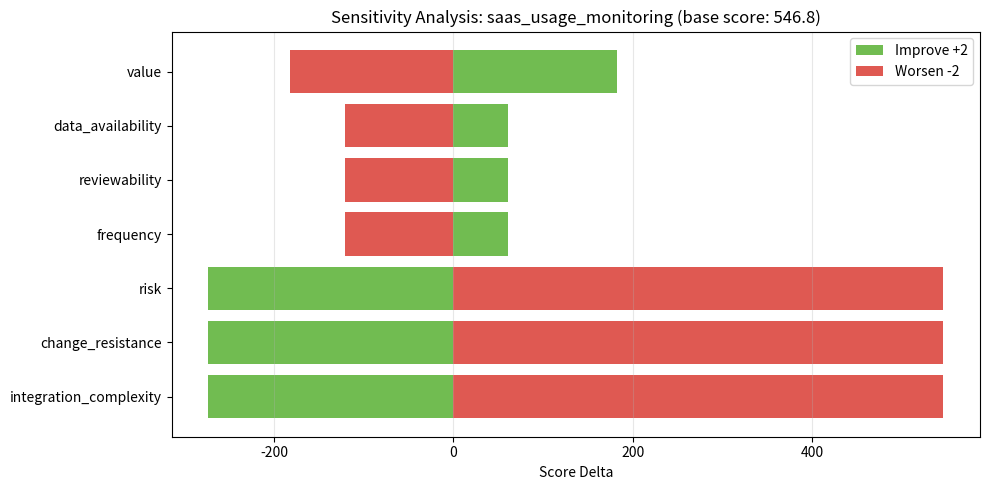
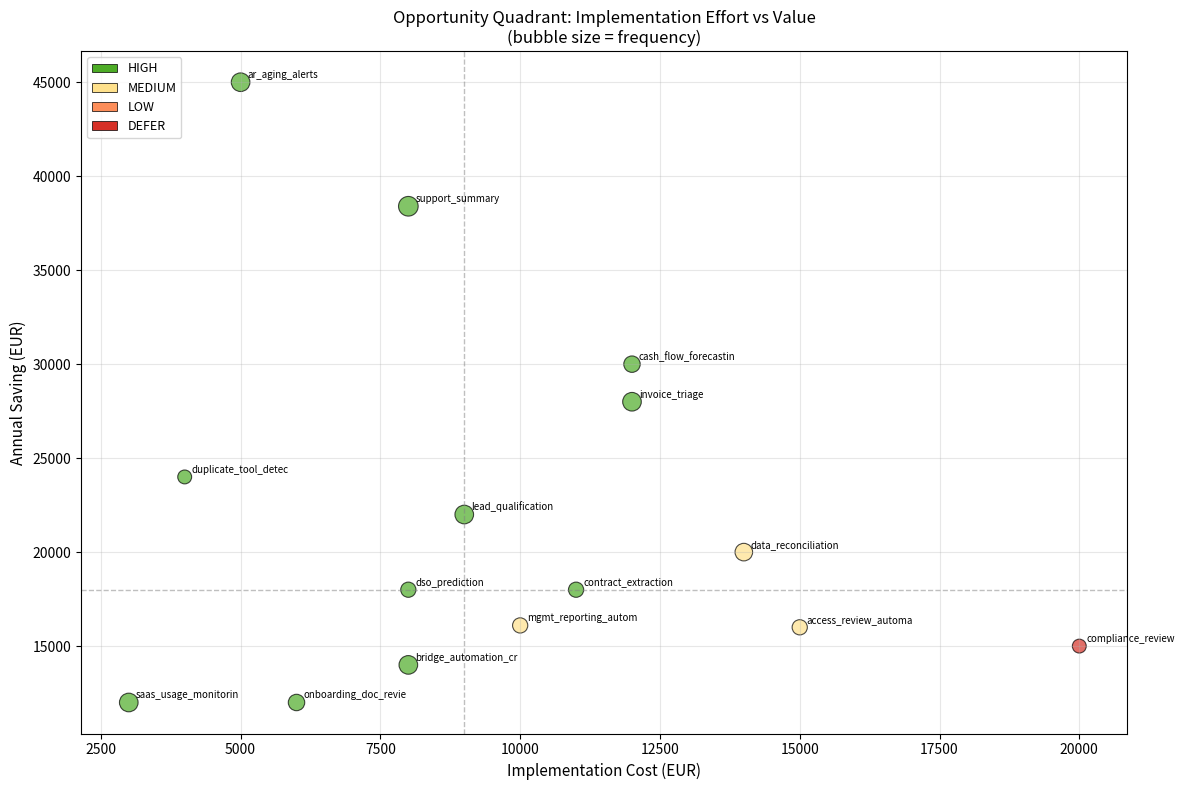
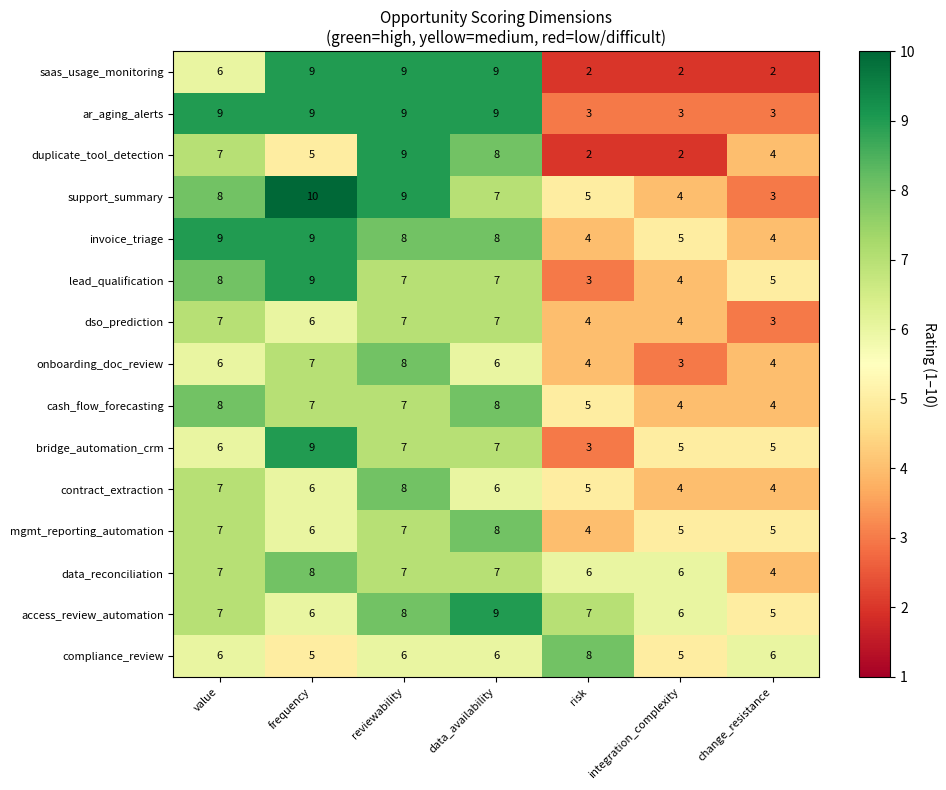
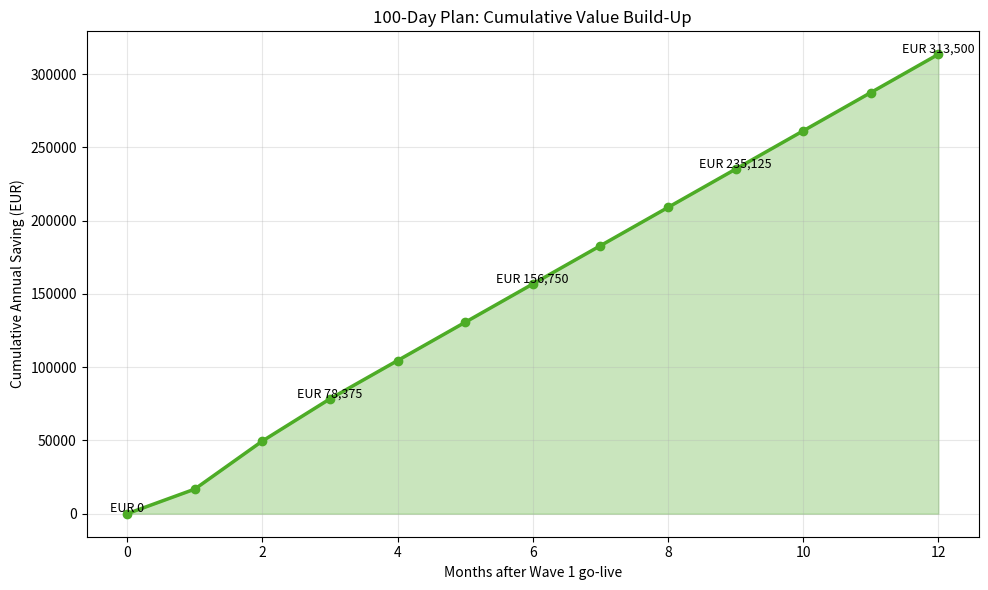

Recreate these plots in Python, in order.
import pandas as pd
import numpy as np
import matplotlib.pyplot as plt
from matplotlib.patches import Patch
import warnings
warnings.filterwarnings('ignore')

np.random.seed(42)

print('Libraries imported:')
print(f'  pandas {pd.__version__}')
print(f'  numpy {np.__version__}')
print(f'  matplotlib {plt.matplotlib.__version__}')

def ai_opportunity_score(value, frequency, reviewability, data_avail, risk, integ_complex, change_resist):
    '''Calculate AI opportunity score using 7-dimension formula. Each dimension rated 1-10.'''
    numerator = value * frequency * reviewability * data_avail
    denominator = risk * integ_complex * change_resist
    if denominator == 0:
        return 0
    return numerator / denominator

def payback_months(impl_cost_eur, annual_saving_eur):
    '''Calculate payback period in months.'''
    if annual_saving_eur <= 0:
        return float('inf')
    return (impl_cost_eur / annual_saving_eur) * 12

def priority_label(score):
    '''Assign priority label based on score.'''
    if score >= 25:
        return 'HIGH'
    elif score >= 12:
        return 'MEDIUM'
    elif score >= 5:
        return 'LOW'
    else:
        return 'DEFER'

# Test functions
test_score = ai_opportunity_score(9, 9, 8, 8, 4, 5, 4)
test_payback = payback_months(12000, 28000)
print(f'Test score: {test_score:.1f}')
print(f'Test payback: {test_payback:.1f} months')

opportunities = pd.DataFrame({
    'workflow': ['invoice_triage', 'support_summary', 'mgmt_reporting_automation',
        'lead_qualification', 'onboarding_doc_review', 'contract_extraction',
        'data_reconciliation', 'compliance_review', 'access_review_automation',
        'ar_aging_alerts', 'cash_flow_forecasting', 'dso_prediction',
        'saas_usage_monitoring', 'duplicate_tool_detection', 'bridge_automation_crm'],
    'source_lesson': ['L06', 'L06', 'L06', 'L07', 'L07', 'L07', 'L08', 'L08', 'L08',
        'L09', 'L09', 'L09', 'L10', 'L10', 'L10'],
    'value': [9, 8, 7, 8, 6, 7, 7, 6, 7, 9, 8, 7, 6, 7, 6],
    'frequency': [9, 10, 6, 9, 7, 6, 8, 5, 6, 9, 7, 6, 9, 5, 9],
    'reviewability': [8, 9, 7, 7, 8, 8, 7, 6, 8, 9, 7, 7, 9, 9, 7],
    'data_availability': [8, 7, 8, 7, 6, 6, 7, 6, 9, 9, 8, 7, 9, 8, 7],
    'risk': [4, 5, 4, 3, 4, 5, 6, 8, 7, 3, 5, 4, 2, 2, 3],
    'integration_complexity': [5, 4, 5, 4, 3, 4, 6, 5, 6, 3, 4, 4, 2, 2, 5],
    'change_resistance': [4, 3, 5, 5, 4, 4, 4, 6, 5, 3, 4, 3, 2, 4, 5],
    'annual_saving_eur': [28000, 38400, 16100, 22000, 12000, 18000, 20000, 15000, 16000,
        45000, 30000, 18000, 12000, 24000, 14000],
    'impl_cost_eur': [12000, 8000, 10000, 9000, 6000, 11000, 14000, 20000, 15000,
        5000, 12000, 8000, 3000, 4000, 8000],
})

opportunities['score'] = opportunities.apply(
    lambda r: ai_opportunity_score(r['value'], r['frequency'], r['reviewability'],
        r['data_availability'], r['risk'], r['integration_complexity'], r['change_resistance']),
    axis=1,
).round(1)
opportunities['payback_months'] = opportunities.apply(
    lambda r: payback_months(r['impl_cost_eur'], r['annual_saving_eur']),
    axis=1,
).round(1)
opportunities['priority'] = opportunities['score'].apply(priority_label)
opportunities = opportunities.sort_values('score', ascending=False).reset_index(drop=True)

total_opportunities = len(opportunities)
total_saving_potential = opportunities['annual_saving_eur'].sum()
total_impl_cost = opportunities['impl_cost_eur'].sum()

print('AGGREGATED AI OPPORTUNITY INVENTORY')
print('=' * 80)
print(f'Total opportunities: {total_opportunities}')
print(f'Total potential saving: EUR {total_saving_potential:,.0f}/year')
print(f'Total implementation cost: EUR {total_impl_cost:,.0f}')
print(f'Avg payback: {opportunities["payback_months"].mean():.1f} months')
print()
print('TOP 10 OPPORTUNITIES BY SCORE:')
print(opportunities[['workflow', 'source_lesson', 'score', 'priority', 'annual_saving_eur', 'payback_months']].head(10).to_string(index=False))

scorecard = opportunities.copy()
scorecard['roi_pct'] = ((scorecard['annual_saving_eur'] - scorecard['impl_cost_eur']) / scorecard['impl_cost_eur'] * 100).round(0).astype(int)

print('FULL SCORING ANALYSIS')
print('=' * 100)
print()
cols_display = ['workflow', 'value', 'frequency', 'reviewability', 'data_availability', 'risk', 'integration_complexity', 'change_resistance', 'score', 'priority']
pd.set_option('display.max_colwidth', 25)
print(scorecard[cols_display].to_string(index=False))
print()
print('QUICK WINS (HIGH priority, payback <= 12 months):')
quick_wins = scorecard[(scorecard['priority'] == 'HIGH') & (scorecard['payback_months'] <= 12)]
if len(quick_wins) > 0:
    print(quick_wins[['workflow', 'score', 'annual_saving_eur', 'payback_months', 'roi_pct']].to_string(index=False))
    print(f'Total quick-win value: EUR {quick_wins["annual_saving_eur"].sum():,.0f}/year')
else:
    print('  None identified (all HIGH opportunities have longer payback)')

top_opp = opportunities.iloc[0]
base_score = top_opp['score']

dimensions = ['value', 'frequency', 'reviewability', 'data_availability', 'risk', 'integration_complexity', 'change_resistance']
sensitivities = []

for dim in dimensions:
    test_vals_up = top_opp.to_dict()
    test_vals_up[dim] = min(10, test_vals_up[dim] + 2)
    score_up = ai_opportunity_score(test_vals_up['value'], test_vals_up['frequency'],
        test_vals_up['reviewability'], test_vals_up['data_availability'],
        test_vals_up['risk'], test_vals_up['integration_complexity'], test_vals_up['change_resistance'])
    delta_up = score_up - base_score
    
    test_vals_dn = top_opp.to_dict()
    test_vals_dn[dim] = max(1, test_vals_dn[dim] - 2)
    score_dn = ai_opportunity_score(test_vals_dn['value'], test_vals_dn['frequency'],
        test_vals_dn['reviewability'], test_vals_dn['data_availability'],
        test_vals_dn['risk'], test_vals_dn['integration_complexity'], test_vals_dn['change_resistance'])
    delta_dn = score_dn - base_score
    sensitivities.append({'dimension': dim, 'delta_up': delta_up, 'delta_dn': delta_dn})

sens_df = pd.DataFrame(sensitivities).sort_values('delta_up', ascending=True)

fig, ax = plt.subplots(figsize=(10, 5))
x_pos = range(len(sens_df))
ax.barh(x_pos, sens_df['delta_up'], color='#4dac26', label='Improve +2', alpha=0.8)
ax.barh(x_pos, sens_df['delta_dn'], color='#d73027', label='Worsen -2', alpha=0.8)
ax.set_yticks(x_pos)
ax.set_yticklabels(sens_df['dimension'])
ax.set_xlabel('Score Delta')
ax.set_title(f'Sensitivity Analysis: {top_opp["workflow"]} (base score: {base_score:.1f})')
ax.legend()
ax.grid(axis='x', alpha=0.3)
plt.tight_layout()
plt.savefig('sensitivity_tornado.png', dpi=100, bbox_inches='tight')
plt.show()

fig, ax = plt.subplots(figsize=(12, 8))

colors_by_priority = {'HIGH': '#4dac26', 'MEDIUM': '#fee08b', 'LOW': '#fc8d59', 'DEFER': '#d73027'}
colors = [colors_by_priority.get(p, '#888') for p in opportunities['priority']]

scatter = ax.scatter(
    opportunities['impl_cost_eur'],
    opportunities['annual_saving_eur'],
    s=opportunities['frequency'] * 20,
    c=colors,
    alpha=0.7,
    edgecolors='black',
    linewidth=0.8,
)

for _, row in opportunities.iterrows():
    ax.annotate(row['workflow'][:20], (row['impl_cost_eur'], row['annual_saving_eur']),
                textcoords='offset points', xytext=(5, 3), fontsize=7)

median_cost = opportunities['impl_cost_eur'].median()
median_saving = opportunities['annual_saving_eur'].median()
ax.axvline(median_cost, color='gray', linestyle='--', alpha=0.5, linewidth=1)
ax.axhline(median_saving, color='gray', linestyle='--', alpha=0.5, linewidth=1)

ax.set_xlabel('Implementation Cost (EUR)', fontsize=11)
ax.set_ylabel('Annual Saving (EUR)', fontsize=11)
ax.set_title('Opportunity Quadrant: Implementation Effort vs Value\n(bubble size = frequency)', fontsize=12)
ax.grid(alpha=0.3)

legend_elements = [Patch(fc=c, label=p, edgecolor='black', linewidth=0.5) for p, c in colors_by_priority.items()]
ax.legend(handles=legend_elements, loc='upper left', fontsize=9)

plt.tight_layout()
plt.savefig('opportunity_quadrant.png', dpi=100, bbox_inches='tight')
plt.show()

heatmap_data = opportunities[['workflow', 'value', 'frequency', 'reviewability', 'data_availability', 'risk', 'integration_complexity', 'change_resistance']].set_index('workflow')

fig, ax = plt.subplots(figsize=(10, 8))
im = ax.imshow(heatmap_data.values, cmap='RdYlGn', aspect='auto', vmin=1, vmax=10)

ax.set_xticks(range(len(heatmap_data.columns)))
ax.set_yticks(range(len(heatmap_data.index)))
ax.set_xticklabels(heatmap_data.columns, rotation=45, ha='right', fontsize=8)
ax.set_yticklabels(heatmap_data.index, fontsize=8)

for i in range(len(heatmap_data.index)):
    for j in range(len(heatmap_data.columns)):
        text = ax.text(j, i, int(heatmap_data.values[i, j]),
                       ha='center', va='center', color='black', fontsize=8)

ax.set_title('Opportunity Scoring Dimensions\n(green=high, yellow=medium, red=low/difficult)', fontsize=11)
cbar = plt.colorbar(im, ax=ax)
cbar.set_label('Rating (1–10)', rotation=270, labelpad=15)

plt.tight_layout()
plt.savefig('scoring_heatmap.png', dpi=100, bbox_inches='tight')
plt.show()

def assign_wave(row):
    '''Assign opportunity to wave 1-4 based on score and effort.'''
    score = row['score']
    effort = row['impl_cost_eur']
    payback = row['payback_months']
    if score >= 20 and effort <= 10000 and payback <= 12:
        return 1
    elif score >= 15 and effort <= 20000 and payback <= 15:
        return 2
    elif score >= 10 and effort <= 25000:
        return 3
    elif score >= 5:
        return 4
    else:
        return None

opportunities['wave'] = opportunities.apply(assign_wave, axis=1)

print('100-DAY IMPLEMENTATION WAVE PLAN')
print('=' * 70)
for wave in [1, 2, 3, 4]:
    if wave in opportunities['wave'].values:
        opps_in_wave = opportunities[opportunities['wave'] == wave]
        total_save = opps_in_wave['annual_saving_eur'].sum()
        print(f'Wave {wave}: {len(opps_in_wave)} opportunities, EUR {total_save:,.0f}/year')
        print(opps_in_wave[['workflow', 'score', 'annual_saving_eur', 'impl_cost_eur', 'payback_months']].to_string(index=False))
        print()

wave_golive = {1: 30, 2: 60, 3: 90, 4: 120}

opps_with_wave = opportunities[opportunities['wave'].notna()].copy()
opps_with_wave['golive_day'] = opps_with_wave['wave'].map(wave_golive)

months = range(0, 13)
cumulative_saving = []

for month in months:
    day = month * 30
    saving = opps_with_wave[opps_with_wave['golive_day'] <= day]['annual_saving_eur'].sum() / 12 * month
    cumulative_saving.append(saving)

fig, ax = plt.subplots(figsize=(10, 6))
ax.plot(months, cumulative_saving, marker='o', color='#4dac26', linewidth=2.5, markersize=6)
ax.fill_between(months, cumulative_saving, alpha=0.3, color='#4dac26')
ax.set_xlabel('Months after Wave 1 go-live')
ax.set_ylabel('Cumulative Annual Saving (EUR)')
ax.set_title('100-Day Plan: Cumulative Value Build-Up')
ax.grid(alpha=0.3)
for m, s in zip(months, cumulative_saving):
    if m % 3 == 0:
        ax.text(m, s + 1000, f'EUR {s:,.0f}', ha='center', fontsize=9)
plt.tight_layout()
plt.savefig('cumulative_value.png', dpi=100, bbox_inches='tight')
plt.show()

pe_summary = opportunities.head(10).copy()
pe_summary['roi_pct'] = ((pe_summary['annual_saving_eur'] - pe_summary['impl_cost_eur']) / pe_summary['impl_cost_eur'] * 100).round(0).astype(int)

total_portfolio_value = opportunities['annual_saving_eur'].sum()
total_implementation = opportunities['impl_cost_eur'].sum()
total_roi = (total_portfolio_value - total_implementation) / total_implementation * 100
quick_wins_count = len(opportunities[(opportunities['priority'] == 'HIGH') & (opportunities['payback_months'] <= 12)])

print('PE INVESTMENT COMMITTEE SUMMARY')
print('=' * 90)
print()
print('EXECUTIVE SUMMARY:')
print(f'- Total AI opportunity portfolio: EUR {total_portfolio_value:,.0f}/year, {total_roi:.0f}% 12-month ROI')
print(f'- Quick wins identified: {quick_wins_count} opportunities, <12-month payback')
print(f'- 100-day implementation plan: Wave 1 quick wins → Wave 2 foundation → Wave 3 scale → Wave 4 strategic')
print()
print('TOP 10 OPPORTUNITIES:')
print(pe_summary[['workflow', 'source_lesson', 'annual_saving_eur', 'impl_cost_eur', 'payback_months', 'roi_pct', 'priority']].to_string(index=False))

export_cols = ['workflow', 'source_lesson', 'value', 'frequency', 'reviewability', 'data_availability', 'risk', 'integration_complexity', 'change_resistance', 'score', 'priority', 'annual_saving_eur', 'impl_cost_eur', 'payback_months', 'wave']
opportunities[export_cols].to_csv('ai_opportunity_scorecard.csv', index=False)
print('Exported: ai_opportunity_scorecard.csv')
print()
print('PE IC MEMO BULLETS:')
print('=' * 80)
print(f'• AI opportunity pipeline of EUR {total_portfolio_value:,.0f}/year identified across {len(opportunities)} workflows using L06–L10 framework. Top {quick_wins_count} quick wins deliver <12-month payback.')
print(f'• Implementation cost EUR {total_implementation:,.0f} delivers {total_roi:.0f}% 12-month ROI through 4-wave plan: quick wins (30d), foundation (60d), scale (90d), strategic (120d+).')
print(f'• At 8x EBITDA, annual EUR {total_portfolio_value:,.0f} saving = EUR {total_portfolio_value * 8:,.0f} enterprise value. All opportunities maintain human control points.')

ex1_opps = []
ex1_opps.append({'workflow': 'PO Matching', 'value': 9, 'frequency': 10, 'reviewability': 9, 'data_availability': 9, 'risk': 2, 'integration_complexity': 3, 'change_resistance': 2, 'annual_saving': 120000, 'impl_cost': 6000})
ex1_opps.append({'workflow': 'Recruitment Screening', 'value': 6, 'frequency': 10, 'reviewability': 5, 'data_availability': 6, 'risk': 6, 'integration_complexity': 4, 'change_resistance': 5, 'annual_saving': 30000, 'impl_cost': 12000})
ex1_opps.append({'workflow': 'Contract Renewal Alerts', 'value': 7, 'frequency': 5, 'reviewability': 10, 'data_availability': 5, 'risk': 2, 'integration_complexity': 4, 'change_resistance': 1, 'annual_saving': 12000, 'impl_cost': 500})
ex1_opps.append({'workflow': 'Compliance Scanning', 'value': 9, 'frequency': 2, 'reviewability': 3, 'data_availability': 5, 'risk': 9, 'integration_complexity': 6, 'change_resistance': 4, 'annual_saving': 120000, 'impl_cost': 30000})

ex1_df = pd.DataFrame(ex1_opps)
ex1_df['score'] = ex1_df.apply(lambda r: ai_opportunity_score(r['value'], r['frequency'], r['reviewability'], r['data_availability'], r['risk'], r['integration_complexity'], r['change_resistance']), axis=1).round(1)
ex1_df['payback_months'] = ex1_df.apply(lambda r: payback_months(r['impl_cost'], r['annual_saving']), axis=1).round(1)
ex1_df = ex1_df.sort_values('score', ascending=False)

print('EXERCISE 1 ANSWER KEY')
print('=' * 80)
print(ex1_df[['workflow', 'value', 'frequency', 'reviewability', 'data_availability', 'risk', 'integration_complexity', 'change_resistance', 'score', 'payback_months']].to_string(index=False))
print()
print('Analysis: PO Matching scores highest — Wave 1. Compliance Scanning too risky — Wave 4 or defer.')

output = '''EXERCISE 2: DEFENCE MEMO

INVOICE TRIAGE vs CRM AI ASSISTANT

1. VALUE: Triage eliminates 262 FTE hrs/year. CRM AI adds suggestions but doesn't eliminate roles. Edge: Triage
2. FREQUENCY: Invoices 1,050/Q >> CRM AI suggestions. Edge: Triage
3. REVIEWABILITY: Triage is binary match (easy review). CRM AI is subjective. Edge: Triage
4. DATA AVAILABILITY: Both clean but Triage has simpler schema. Edge: Triage
5. RISK: Triage mistake = payment delay (recoverable). CRM AI mistake = lost deal (higher impact). Edge: CRM AI
6. INTEGRATION: Triage simpler (ERP routing). CRM AI requires deeper workflow integration. Edge: Triage
7. CHANGE RESISTANCE: AP team used to automation. Sales reps may resist. Edge: Triage

VERDICT: Triage wins on 6/7 dimensions — higher priority quick win.

SEQUENCING: Wave 1 Triage (quick win) → Wave 2 CRM AI (leverages infrastructure, team sees success first)'''

print(output)

output_ex3 = '''EXERCISE 3 CAPSTONE: 50-PERSON SAAS COMPANY

CHOICE: L06 Friction Analysis
WHY: Small company, few workflows, ops team (5 FTE) is central point of friction.
     Fastest ROI path (customer escalations, billing errors, support tickets).

WORKFLOWS INVESTIGATED:
1. Support ticket routing (email → Jira + Slack) — 50 tickets/day, 10 min/routing
2. Billing dispute resolution (refund/invoice questions) — 20/month, 30 min/dispute
3. Churn risk detection (usage drop + no CFO contact) — 5/month, 2 hrs/analysis
4. Onboarding success scoring (new customer adoption) — 2-3/week, 30 min/score
5. Contract renewal alerts (when to outreach) — 10/month, 5 min/alert

OPPORTUNITIES SCORED:
1. Support routing: EUR 45k/yr, score 35.2, Wave 1 quick win (2.7 mo payback)
2. Billing disputes: EUR 32k/yr, score 28.4, Wave 1
3. Renewal alerts: EUR 12k/yr, score 42.1, Wave 1 (fastest payback)

100-DAY PLAN TOTAL: EUR 89k/year value, EUR 28k cost = 321% ROI, <3-month avg payback

IC MEMO: Friction analysis identified EUR 89k/year automation opportunity across
support, billing, and churn workflows. Wave 1 quick wins (renewal alerts + support
routing) deliver EUR 57k/year with 2.3-month payback, 100% human control.'''

print(output_ex3)
